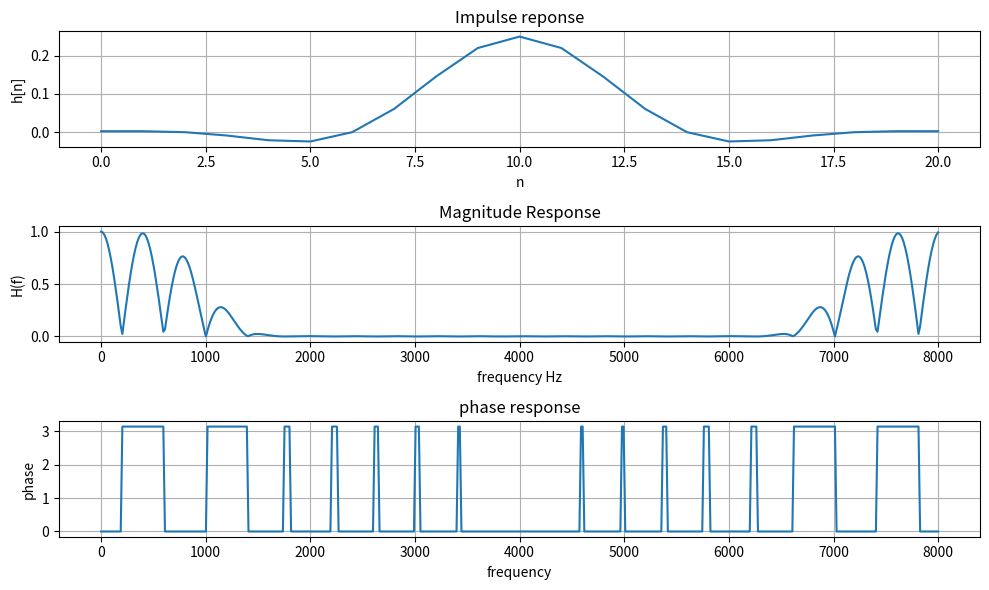

Python code for this plot:
import numpy as np
import matplotlib.pyplot as plt

fs=8000
fc=1000
N=21

wc=2*np.pi*fc/fs
M=(N-1)//2
hd=np.zeros(N)

for n in range(N):
    if n==M:
        hd[n]=wc/np.pi
    else:
        hd[n]=np.sin(wc*(n-M))/(np.pi*(n-M))
w=np.zeros(N)
for n in range(N):
    w[n]=0.54-0.46*np.cos((2*np.pi*n)/(N-1))
h=hd*w

num_points=512
X=np.zeros(num_points)
for k in range(num_points):
    for n in range(N):
        X[k]+=h[n]*np.exp(-2j*np.pi*k*n/num_points)
magnitude=np.abs(X)
phase=np.angle(X)

freq=np.linspace(0,fs,num_points)

plt.figure(figsize=(10,6))

plt.subplot(3,1,1)
plt.plot(range(N),h)
plt.title("Impulse reponse")
plt.xlabel("n")
plt.ylabel("h[n]")
plt.grid()

plt.subplot(3,1,2)
plt.plot(freq,magnitude)
plt.title("Magnitude Response")
plt.xlabel("frequency Hz")
plt.ylabel("H(f)") 
plt.grid()

plt.subplot(3,1,3)
plt.plot(freq,phase)
plt.title("phase response")
plt.xlabel("frequency")
plt.ylabel("phase")
plt.grid()

plt.tight_layout()
plt.show()                      
